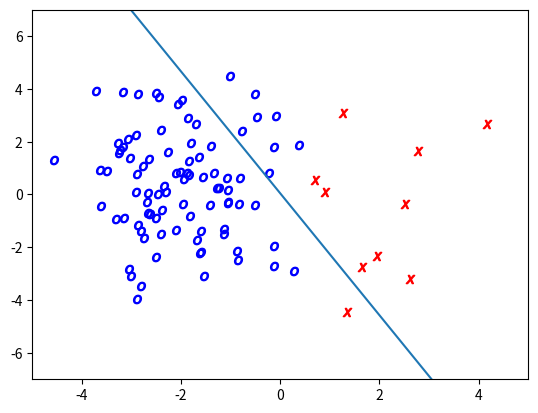

Write Python code to recreate this figure. (Note: this script raises an exception after producing the figure.)
# -*- coding: utf-8 -*-


import numpy as np
import matplotlib.pyplot as plt


def generate_data(n_total, n_positive):
    x = np.random.normal(size=(n_total, 2))
    x[:n_positive, 0] -= 2
    x[n_positive:, 0] += 2
    x[:, 1] *= 2.
    y = np.empty(n_total, dtype=np.int64)
    y[:n_positive] = 0
    y[n_positive:] = 1
    return x, y


def calc_A(y, y_tilde, x_train, y_train):
    indices_i = np.where(y_train == y)[0]
    indices_i_tilde = np.where(y_train == y_tilde)[0]

    if len(indices_i) * len(indices_i_tilde) == 0:
        return 0

    x_tilde = x_train[indices_i_tilde]
    A = 0
    for idx_i in indices_i:
        A += np.sum(np.sqrt(np.sum((x_train[idx_i] - x_tilde)**2, axis=0)))
    A /= (len(indices_i) * len(indices_i_tilde))
    return A


def calc_b(y, x_train, y_train, x_test):
    x_i = x_test[y_train == y]

    if len(x_i) * len(x_test) == 0:
        return 0

    b = 0
    for x_i_dash in x_test:
        b += np.sum(np.sqrt(np.sum((x_i_dash - x_i)**2, axis=0)))
    b /= (len(x_i) * len(x_test))
    return b


def estimate_pi(x_train, y_train, x_test):
    x, y = x_train, y_train
    A_pp = calc_A(1, 1, x, y)
    A_pm = calc_A(1, -1, x, y)
    A_mm = calc_A(-1, -1, x, y)
    b_p = calc_b(1, x_train, y_train, x_test)
    b_m = calc_b(-1, x_train, y_train, x_test)

    pi_hat = (A_pm - A_mm - b_p + b_m) / (2*A_pm - A_pp - A_mm)
    pi_hat = min(1, max(0, pi_hat))
    return pi_hat


def cwls(train_x, train_y, test_x, is_weighted=True):
    n = train_y.shape[0]

    if is_weighted:
        pi_hat = estimate_pi(train_x, train_y, test_x)
        Pi = np.zeros(n)
        Pi[train_y == 1] = pi_hat
        Pi[train_y == -1] = 1 - pi_hat
        Pi = np.diag(Pi)
    else:
        Pi = np.eye(n)

    Phi = np.concatenate([np.ones(n)[:, np.newaxis], train_x], axis=1)

    theta = np.linalg.inv(Phi.T.dot(Pi).dot(Phi)).dot(Phi.T).dot(Pi).dot(train_y)
    return theta


def visualize(train_x, train_y, test_x, test_y, theta, is_weighted=True):
    str_weighted = 'weighted' if is_weighted else 'unweighted'
    for x, y, name in [(train_x, train_y, 'train'), (test_x, test_y, 'test')]:
        plt.xlim(-5., 5.)
        plt.ylim(-7., 7.)
        lin = np.array([-5., 5.])
        plt.plot(lin, -(theta[2] + lin * theta[0]) / theta[1])
        plt.scatter(x[y==0][:, 0], x[y==0][:, 1], marker='$O$', c='blue')
        plt.scatter(x[y==1][:, 0], x[y==1][:, 1], marker='$X$', c='red')
        plt.savefig('../figures/assignment3_result_{}_{}.png'.format(str_weighted, name))
        plt.show()


def main():
    # settings
    is_weighted = False
    np.random.seed(0)


    # generate data
    train_x, train_y = generate_data(n_total=100, n_positive=90)
    eval_x, eval_y = generate_data(n_total=100, n_positive=10)


    # train
    theta = cwls(train_x, train_y, eval_x, is_weighted=is_weighted)


    # result
    print('result')
    visualize(train_x, train_y, eval_x, eval_y, theta, is_weighted=is_weighted)


if __name__ == '__main__':
    main()
